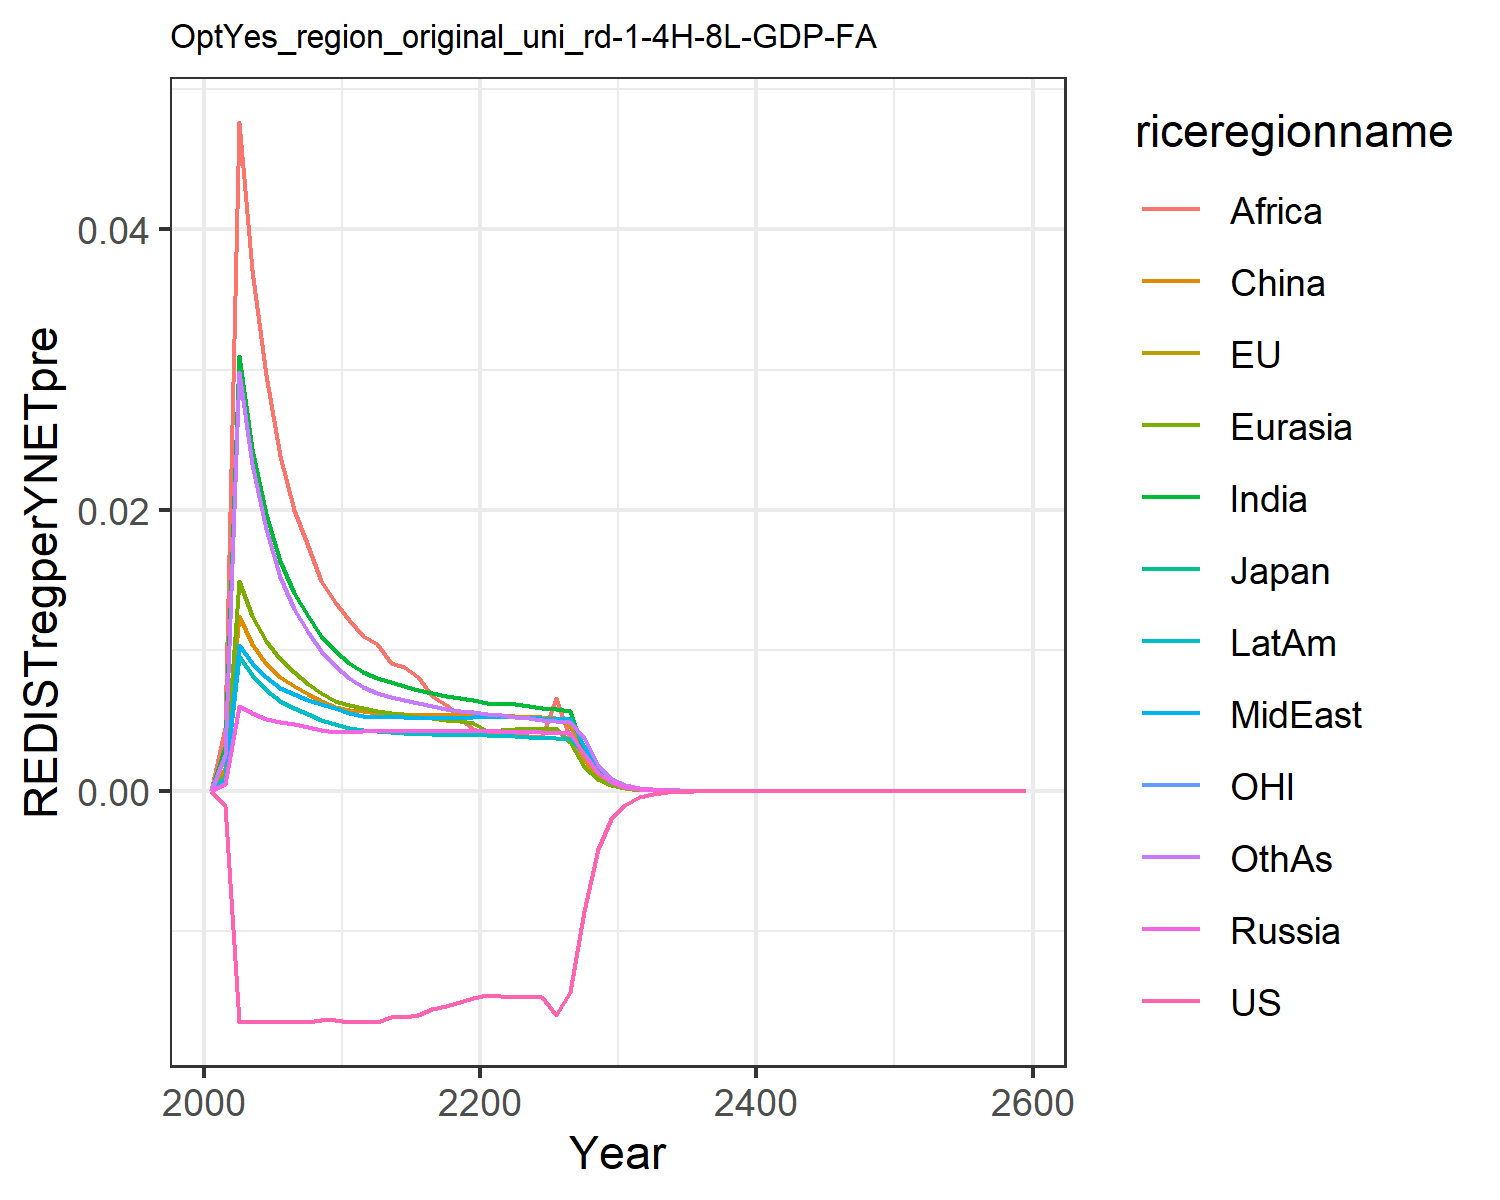

Data behind this chart, as committed beside it:
0.0, 0.0, 0.0, 0.0, 0.0, 0.0, 0.0, 0.0, 0.0, 0.0, 0.0, 0.0
-0.00112, -0.00112, -0.00112, 0.0004959, 0.001193, 0.001589, 0.003146, 0.000878, 0.004456, 0.0008269, -0.00112, 0.002524
-0.01645, -0.01645, -0.01645, 0.006027, 0.01491, 0.01243, 0.03097, 0.01037, 0.04763, 0.009616, -0.01645, 0.02981
-0.01645, -0.01645, -0.01645, 0.005508, 0.01245, 0.01048, 0.02434, 0.009106, 0.03707, 0.008252, -0.01645, 0.02329
-0.01645, -0.01645, -0.01645, 0.005142, 0.01064, 0.009062, 0.01974, 0.008125, 0.0296, 0.007163, -0.01645, 0.01862
-0.01645, -0.01645, -0.01645, 0.004913, 0.009376, 0.008106, 0.0164, 0.007351, 0.02383, 0.006389, -0.01645, 0.01526
-0.01645, -0.01645, -0.01645, 0.004727, 0.008444, 0.007472, 0.01412, 0.00686, 0.01997, 0.005868, -0.01645, 0.01297
-0.01645, -0.01645, -0.01645, 0.004522, 0.007642, 0.006892, 0.01243, 0.006494, 0.01744, 0.005435, -0.01645, 0.01132
-0.01634, -0.01634, -0.01634, 0.004337, 0.006973, 0.006402, 0.01106, 0.006171, 0.01496, 0.005063, -0.01634, 0.009989
-0.01636, -0.01636, -0.01636, 0.00417, 0.006409, 0.005985, 0.009938, 0.005884, 0.01346, 0.004742, -0.01636, 0.008914
-0.01645, -0.01645, -0.01645, 0.004167, 0.006075, 0.005773, 0.009075, 0.005545, 0.01219, 0.004501, -0.01645, 0.008024
-0.01645, -0.01645, -0.01645, 0.004237, 0.005883, 0.005683, 0.008484, 0.005323, 0.01105, 0.004358, -0.01645, 0.007398
-0.01645, -0.01645, -0.01645, 0.004224, 0.005671, 0.005541, 0.008038, 0.005277, 0.01043, 0.004262, -0.01645, 0.006959
-0.01611, -0.01611, -0.01611, 0.004224, 0.005519, 0.005518, 0.007729, 0.005252, 0.009121, 0.004193, -0.01611, 0.006704
-0.01613, -0.01613, -0.01613, 0.004228, 0.005382, 0.005477, 0.007442, 0.005232, 0.008807, 0.004131, -0.01613, 0.006451
-0.01598, -0.01598, -0.01598, 0.004235, 0.00526, 0.005433, 0.007188, 0.005217, 0.008113, 0.004079, -0.01598, 0.006219
-0.01554, -0.01554, -0.01554, 0.004246, 0.005158, 0.005401, 0.006969, 0.00521, 0.006761, 0.004037, -0.01554, 0.006018
-0.01536, -0.01536, -0.01536, 0.004261, 0.005072, 0.005381, 0.006783, 0.005211, 0.006128, 0.004003, -0.01536, 0.005847
-0.01505, -0.01505, -0.01505, 0.00428, 0.005001, 0.005372, 0.006627, 0.005219, 0.005209, 0.003978, -0.01505, 0.005703
-0.01477, -0.01477, -0.01477, 0.004303, 0.004802, 0.005375, 0.006497, 0.005233, 0.004436, 0.003961, -0.01477, 0.005585
-0.01452, -0.01452, -0.01452, 0.004293, 0.004257, 0.005366, 0.006239, 0.005258, 0.003989, 0.003951, -0.01452, 0.005495
-0.01459, -0.01459, -0.01459, 0.004256, 0.004317, 0.005336, 0.006197, 0.005265, 0.00397, 0.003929, -0.01459, 0.0054
-0.01467, -0.01467, -0.01467, 0.004219, 0.004392, 0.005292, 0.006156, 0.005233, 0.003979, 0.003882, -0.01467, 0.005279
-0.01467, -0.01467, -0.01467, 0.004186, 0.004377, 0.005255, 0.006024, 0.005198, 0.003907, 0.003836, -0.01467, 0.005168
-0.01468, -0.01468, -0.01468, 0.004157, 0.004367, 0.005226, 0.005904, 0.005163, 0.003841, 0.003792, -0.01468, 0.005068
-0.01599, -0.01599, -0.01599, 0.004131, 0.004481, 0.005203, 0.005795, 0.00513, 0.006633, 0.003751, -0.01599, 0.00498
-0.01432, -0.01432, -0.01432, 0.004107, 0.003494, 0.00465, 0.005679, 0.005098, 0.003713, 0.003714, -0.01432, 0.004902
-0.008552, -0.008552, -0.008552, 0.002587, 0.001678, 0.002247, 0.002732, 0.003193, 0.001788, 0.002729, -0.008552, 0.003736
-0.004167, -0.004167, -0.004167, 0.001249, 0.0008064, 0.001085, 0.001314, 0.001542, 0.000862, 0.001319, -0.004167, 0.001805
-0.002028, -0.002028, -0.002028, 0.0006033, 0.000388, 0.0005252, 0.000633, 0.000745, 0.000416, 0.0006378, -0.002028, 0.0008723
-0.0009848, -0.0009848, -0.0009848, 0.0002911, 0.0001866, 0.0002538, 0.0003047, 0.0003597, 0.0002006, 0.000308, -0.0009848, 0.0004214
-0.0004782, -0.0004782, -0.0004782, 0.0001406, 8.980757179184292e-5, 0.0001227, 0.0001468, 0.0001738, 9.68369208002203e-5, 0.0001488, -0.0004782, 0.0002037
-0.0002328, -0.0002328, -0.0002328, 6.804655531660438e-5, 4.334131145139753e-5, 5.95262453980087e-5, 7.090082237347162e-5, 8.414846161394281e-5, 4.6855350307820855e-5, 7.207050622366836e-5, -0.0002328, 9.872256968027796e-5
-0.0001134, -0.0001134, -0.0001134, 3.296950397889127e-5, 2.0942646935858573e-5, 2.890607593446903e-5, 3.4285601430822606e-5, 4.0782247917961385e-5, 2.2696972430896705e-5, 3.493823359864429e-5, -0.0001134, 4.789682808860561e-5
-5.5229368617079985e-5, -5.5229368617079985e-5, -5.5229368617079985e-5, 1.5986468858835477e-5, 1.0129954369290768e-5, 1.4050171954418472e-5, 1.659610987454918e-5, 1.9780150976015693e-5, 1.1004972996341087e-5, 1.694965424980137e-5, -5.5229368617079985e-5, 2.32591128880603e-5
-2.691741496428844e-5, -2.6917414964288442e-5, -2.6917414964288442e-5, 7.756579226988472e-6, 4.904156644233393e-6, 6.834710950591117e-6, 8.040329379795151e-6, 9.599988919197288e-6, 5.340288972796157e-6, 8.227756335742336e-6, -2.6917414964288442e-5, 1.1303603485055395e-5
-1.3121570270155352e-5, -1.3121570270155352e-5, -1.3121570270155352e-5, 3.7655258382680966e-6, 2.376036277748708e-6, 3.327036461105998e-6, 3.898235592360691e-6, 4.661838796651474e-6, 2.5932925793866948e-6, 3.99598556171981e-6, -1.3121570270155354e-5, 5.497115342341828e-6
-6.397367359847313e-6, -6.397367359847313e-6, -6.397367359847313e-6, 1.8288939141089207e-6, 1.1519526992047744e-6, 1.620532421627085e-6, 1.8912618804097547e-6, 2.264956367749275e-6, 1.2601257896038844e-6, 1.9415981716061643e-6, -6.397367359847314e-6, 2.67493372066731e-6
-3.119342963019976e-6, -3.1193429630199756e-6, -3.119342963019976e-6, 8.886579010140687e-7, 5.588259448250055e-7, 7.897530517419358e-7, 9.181066704816313e-7, 1.1009161681395429e-6, 6.126635724759464e-7, 9.43766955225147e-7, -3.1193429630199756e-6, 1.3023372970929776e-6
-1.521109620877243e-6, -1.521109620877243e-6, -1.5211096208772431e-6, 4.319600608978188e-7, 2.712382377813914e-7, 3.8506455231143515e-7, 4.459285548114971e-7, 5.353277340245357e-7, 2.9802322172673066e-7, 4.58903172173835e-7, -1.5211096208772431e-6, 6.343696275165228e-7
-7.417989515749534e-7, -7.417989515749534e-7, -7.417989515749535e-7, 2.100380625168086e-7, 1.31714417286816e-7, 1.8782911140314587e-7, 2.1669263664539434e-7, 2.603983423144343e-7, 1.4503580242833487e-7, 2.232090988018765e-7, -7.417989515749534e-7, 3.091355861106117e-7
-3.6177219676754967e-7, -3.6177219676754967e-7, -3.6177219676754967e-7, 1.0216039071253537e-7, 6.398853914943301e-8, 9.165590178833508e-8, 1.0534368732233924e-7, 1.2670497412936264e-7, 7.061177415554368e-8, 1.0859829749723553e-7, -3.6177219676754967e-7, 1.5070409774992655e-7
-1.7644272021799857e-7, -1.764427202179986e-7, -1.7644272021799857e-7, 4.970312536463448e-8, 3.10984224787884e-8, 4.474136596128531e-8, 5.123177818758979e-8, 6.166970348538527e-8, 3.439043669297925e-8, 5.2849617994032405e-8, -1.764427202179986e-7, 7.349441232520134e-8
-8.605756937969068e-8, -8.605756937969068e-8, -8.605756937969068e-8, 2.4187413804550006e-8, 1.5119055363418618e-8, 2.184711944372679e-8, 2.49241276723481e-8, 3.0023415737087316e-8, 1.6754856138710136e-8, 2.5725109481102573e-8, -8.60575693796907e-8, 3.585273465365038e-8
-4.197483021168374e-8, -4.197483021168374e-8, -4.197483021168374e-8, 1.1773050763318054e-8, 7.352681233446491e-9, 1.0670915139361083e-8, 1.2129278734894439e-8, 1.4619988352708677e-8, 8.165290236832388e-9, 1.2524465395436203e-8, -4.197483021168374e-8, 1.7495081868519157e-8
-2.047394516583517e-8, -2.047394516583517e-8, -2.047394516583517e-8, 5.7315599488585304e-9, 3.576743884271604e-9, 5.213380746771369e-9, 5.904333624378403e-9, 7.120696536203128e-9, 3.98031487814176e-9, 6.098722225828614e-9, -2.047394516583517e-8, 8.539329188092413e-9
-9.985401179506918e-9, -9.98540117950692e-9, -9.985401179506918e-9, 2.7907775938775985e-9, 1.7403414844578812e-9, 2.545356421638097e-9, 2.8743848380003854e-9, 3.46835671744365e-9, 1.93993021511312e-9, 2.9701126307763976e-9, -9.98540117950692e-9, 4.16587217201535e-9
-4.8701596135906986e-9, -4.870159613590699e-9, -4.870159613590699e-9, 1.3590784391780593e-9, 8.469898789141917e-10, 1.242865421175556e-9, 1.3996085436923514e-9, 1.6896236413768265e-9, 9.456415500038281e-10, 1.446662998931114e-9, -4.870159613590699e-9, 2.0325270923125127e-9
-2.375373073023083e-9, -2.375373073023083e-9, -2.3753730730230834e-9, 6.619484498204864e-10, 4.1229624144582575e-10, 6.069612742331093e-10, 6.816316692782708e-10, 8.232215406253745e-10, 4.6104109914824094e-10, 7.047200246423123e-10, -2.375373073023083e-9, 9.918009067103016e-10
-1.1585891367221483e-9, -1.1585891367221485e-9, -1.1585891367221483e-9, 3.224468659887145e-10, 2.007331689000309e-10, 2.9645645021727443e-10, 3.320225496421043e-10, 4.011427453529257e-10, 2.2481318996779335e-10, 3.4333282869863545e-10, -1.1585891367221483e-9, 4.840290658125174e-10
-5.65112215467052e-10, -5.65112215467052e-10, -5.651122154670521e-10, 1.5708728667799858e-10, 9.774613132308842e-11, 1.448176507626672e-10, 1.6175332528116108e-10, 1.9549315313895434e-10, 1.0963972398994438e-10, 1.6728562909268068e-10, -5.651122154670521e-10, 2.3625168478598345e-10
-2.7564272808724084e-10, -2.756427280872408e-10, -2.7564272808724084e-10, 7.653637211485035e-11, 4.760401002641605e-11, 7.075199140994745e-11, 7.88134229865384e-11, 9.528174854809522e-11, 5.347768534349477e-11, 8.151584800752917e-11, -2.756427280872408e-10, 1.1532706146500721e-10
-1.344510457958165e-10, -1.344510457958165e-10, -1.3445104579581647e-10, 3.729359230224323e-11, 2.3187001643713914e-11, 3.45706637917289e-11, 3.840630227153841e-11, 4.644392991249216e-11, 2.6087375341786002e-11, 3.972478326243971e-11, -1.3445104579581647e-10, 5.630360208151525e-11
-6.558235004735406e-11, -6.558235004735407e-11, -6.558235004735407e-11, 1.8173395550095695e-11, 1.1295279014779127e-11, 1.689366617781174e-11, 1.871779354091702e-11, 2.2640456760228844e-11, 1.2727297232311823e-11, 1.9360360565541126e-11, -6.558235004735407e-11, 2.7490683693101292e-11
-3.199000879422622e-11, -3.1990008794226224e-11, -3.199000879422622e-11, 8.856657710841855e-12, 5.502948612188551e-12, 8.256247654254448e-12, 9.12329447093614e-12, 1.1037600688517803e-11, 6.20990984587562e-12, 9.436142316364175e-12, -3.199000879422622e-11, 1.3423793401363103e-11
-1.5604356627560163e-11, -1.5604356627560163e-11, -1.5604356627560163e-11, 4.316505854537572e-12, 2.681238275370376e-12, 4.035338110035422e-12, 4.447225312441542e-12, 5.381385425222601e-12, 3.030214885039193e-12, 4.5994055941459345e-12, -1.5604356627560163e-11, 6.5554358192849144e-12
-7.611689981239392e-12, -7.611689981239392e-12, -7.611689981239392e-12, 2.103878235621203e-12, 1.3065096826917848e-12, 1.9724759737170495e-12, 2.1680182730714285e-12, 2.6238586516739968e-12, 1.4787566437905805e-12, 2.2419838118852964e-12, -7.611689981239392e-12, 3.2015553883382002e-12
-3.712954937973141e-12, -3.71295493797314e-12, -3.712954937973141e-12, 1.025491479412071e-12, 6.366831555287449e-13, 9.64216617378269e-13, 1.0569866018976713e-12, 1.279413681102615e-12, 7.21691603816067e-13, 1.0929099866103717e-12, -3.71295493797314e-12, 1.5636893250883768e-12
-1.8111787742845967e-12, -1.8111787742845965e-12, -1.8111787742845965e-12, 4.998783889784642e-13, 3.1028745062674055e-13, 4.713738241059508e-13, 5.153538298640736e-13, 6.238832700294178e-13, 3.522371242689762e-13, 5.327891114026234e-13, -1.8111787742845965e-12, 7.637778957452817e-13
-8.834983572460362e-13, -8.834983572460362e-13, -8.834983572460362e-13, 2.4367749192227016e-13, 1.5122797894694838e-13, 2.304525147210793e-13, 2.512858828286454e-13, 3.042392990230625e-13, 1.719270938163251e-13, 2.597427267981758e-13, -8.834983572460361e-13, 3.730854389800335e-13
